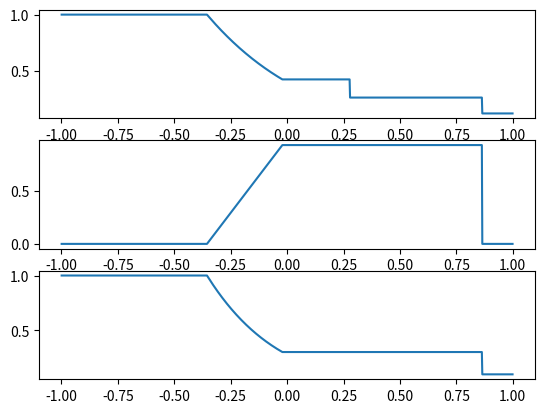
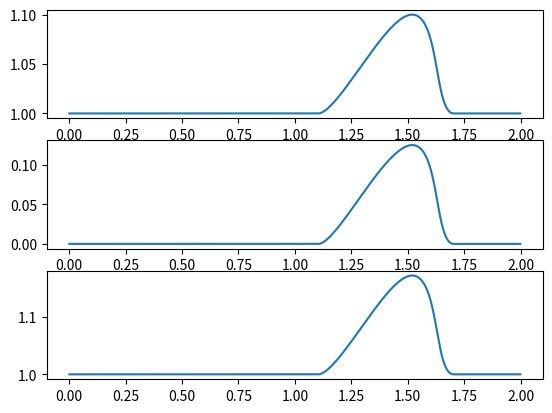

The script that saved these images, in order:
import math
import numpy as np
import matplotlib.pyplot as plt

def riemann(a, b, x0, N, T, rhoL, vL, PL, rhoR, vR, PR, gamma, 
                TOL=1.0e-14, MAX=100):
    # Returns the solution to the Riemann problem with left state (rhoL,vL,PL),
    # and right state (rhoR,vR,PR) after a time 'T' on a grid of N cells on
    # [a,b]. The initial discontinuity is placed at x0.
    #
    # Returns: X, rho, v, P

    AL = 2.0/((gamma+1.0)*rhoL)
    AR = 2.0/((gamma+1.0)*rhoR)
    BL = (gamma-1.0) / (gamma+1.0) * PL
    BR = (gamma-1.0) / (gamma+1.0) * PR
    csL = math.sqrt(gamma*PL/rhoL)
    csR = math.sqrt(gamma*PR/rhoR)

    p1 = 0.5*(PL + PR)
    p = p1
    i = 0
    dp = np.inf
    while abs(dp) > abs(p*TOL) and i < MAX:
        p = p1
        f1, df1 = riemann_f(p, rhoL, vL, PL, gamma, AL, BL, csL)
        f2, df2 = riemann_f(p, rhoR, vR, PR, gamma, AR, BR, csR)
        f = f1 + f2 + vR-vL
        df = df1 + df2

        dp = -f/df
        p1 = p + dp
        i += 1

    p = p1
    u = 0.5*(vL+vR) + 0.5*(riemann_f(p, rhoR, vR, PR, gamma, AR, BR, csR)[0]
                - riemann_f(p, rhoL, vL, PL, gamma, AL, BL, csL)[0])

    X = a + ((b-a)/N) * (np.arange(N) + 0.5)
    xi = X/T

    rho = np.empty(X.shape)
    v = np.empty(X.shape)
    P = np.empty(X.shape)

    if p > PL:
        # Left Shock
        rhoLS = rhoL * (p/PL + (gamma-1.0)/(gamma+1.0)) / (
                (gamma-1.0)/(gamma+1.0) * p/PL + 1.0)
        SL = vL - csL*math.sqrt((gamma+1) * p/PL + (gamma-1)/(2*gamma))

        iL = xi < SL
        iLS = (xi >= SL) * (xi < u)
        rho[iL] = rhoL
        v[iL] = vL
        P[iL] = PL
        rho[iLS] = rhoLS
        v[iLS] = u
        P[iLS] = p
    else:
        # Left Rarefaction
        rhoLS = rhoL * math.pow(p/PL, 1.0/gamma)
        csLS = csL * math.pow(p/PL, (gamma-1.0) / (2*gamma))
        SHL = vL - csL
        STL = u - csLS
        
        iL = xi < SHL
        ifan = (xi >= SHL) * (xi < STL)
        iLS = (xi >= STL)*(xi < u) 

        rho[iL] = rhoL
        v[iL] = vL
        P[iL] = PL
        rho[ifan] = rhoL * np.power(2.0/(gamma+1) + (gamma-1)/(gamma+1) 
                                    * (vL - xi[ifan]) / csL, 2.0/(gamma-1.0))
        v[ifan] = 2.0/(gamma+1) * (csL + 0.5*(gamma-1)*vL + xi[ifan])
        P[ifan] = PL * np.power(2.0/(gamma+1) + (gamma-1)/(gamma+1) 
                                * (vL - xi[ifan]) / csL, 2.0*gamma/(gamma-1.0))
        rho[iLS] = rhoLS
        v[iLS] = u
        P[iLS] = p

    if p > PR:
        # Right Shock
        rhoRS = rhoR * (p/PR + (gamma-1.0)/(gamma+1.0)) / (
                (gamma-1.0)/(gamma+1.0) * p/PR + 1.0)
        SR = vR + csR*math.sqrt((gamma+1) * p/PR + (gamma-1)/(2*gamma))

        iR = xi >= SR
        iRS = (xi < SR) * (xi >= u)
        rho[iR] = rhoR
        v[iR] = vR
        P[iR] = PR
        rho[iRS] = rhoRS
        v[iRS] = u
        P[iRS] = p
    else:
        # Right Rarefaction
        rhoRS = rhoR * math.pow(p/PR, 1.0/gamma)
        csRS = csR * math.pow(p/PR, (gamma-1.0) / (2*gamma))
        SHR = vR + csR
        STR = u + csRS
        
        iR = xi >= SHR
        ifan = (xi < SHR) * (xi >= STR)
        iRS = (xi < STR)*(x >= u) 

        rho[iR] = rhoR
        v[iR] = vR
        P[iR] = PR
        rho[ifan] = rhoR * np.power(2.0/(gamma+1) - (gamma-1)/(gamma+1) 
                                    * (vR - xi[ifan]) / csR, 2.0/(gamma-1.0))
        v[ifan] = 2.0/(gamma+1) * (-csR + 0.5*(gamma-1)*vR + xi[ifan])
        P[ifan] = PR * np.power(2.0/(gamma+1) - (gamma-1)/(gamma+1) 
                                * (vR - xi[ifan]) / csR, 2.0*gamma/(gamma-1.0))
        rho[iRS] = rhoRS
        v[iRS] = u
        P[iRS] = p

    return X, rho, v, P

def isentropicWave(a, b, N, t, x0, sigma, alpha, gamma, rho0=1.0, P0=1.0,
                    TOL=1.0e-10):
    # Returns an isentropic wave, evolved for a time t on a grid of N cells on
    # [a,b]. The initial wave is centered at x0, has width sigma, and strength
    # alpha.
    #
    # Returns: X, rho, v, P

    dx = (b-a) / float(N)
    X = a + dx * (np.arange(N) + 0.5)

    def rhoProfile(x, x0, alpha, sigma, rho0):
        rho = np.empty(x.shape)
        rho[:] = rho0
        pulse = np.fabs(x-x0) < 1.0*sigma
        rho[pulse] += alpha*rho0*np.power(1-np.power((x[pulse]-x0)/sigma,2),2)
        return rho

    cs0 = math.sqrt(gamma*P0/rho0)

    rhoMax = rho0*(1.0+alpha)
    PMax = P0*math.pow(rhoMax/rho0, gamma)
    csMax = math.sqrt(gamma*PMax/rhoMax)
    vMax = 2 * (csMax-cs0) / (gamma-1.0)

    xL = X - (csMax + vMax)*t 
    xR = X - cs0*t

    while np.fabs(xR-xL).mean() > dx*TOL:
        x = 0.5*(xL + xR)
        rho = rhoProfile(x, x0, alpha, sigma, rho0)
        P = P0 * np.power(rho/rho0, gamma)
        cs = np.sqrt(gamma*P/rho)
        v = 2*(cs - cs0) / (gamma-1.0)
        xt = x + (v+cs)*t

        over = xt > X
        under = xt <= X
        xR[over] = x[over]
        xL[under] = x[under]

    x = 0.5*(xL + xR)
    rho = rhoProfile(x, x0, alpha, sigma, rho0)
    P = P0 * np.power(rho/rho0, gamma)
    cs = np.sqrt(gamma*P/rho)
    v = 2*(cs - cs0) / (gamma-1.0)

    return X, rho, v, P

def riemann_f(p, rho, v, P, gamma, A, B, cs):
    if p <= P:
        f = 2*cs*(math.pow(p/P,(gamma-1)/(2*gamma))-1.0) / (gamma-1.0)
        df = 2*cs*math.pow(p/P,-(gamma+1)/(2*gamma)) / (2*gamma*P)
    else:
        f = (p-P)*math.sqrt(A / (p+B))
        df = (1.0 - 0.5*(p-P)/(p+B)) * math.sqrt(A / (p+B))
    return f, df

if __name__ == "__main__":

    import matplotlib.pyplot as plt
    
    a = -1.0
    b = 1.0
    x0 = 0.0
    N = 1000
    t = 0.3

    rhoL = 1.0
    PL = 1.0
    vL = 0.0
    rhoR = 0.125
    PR = 0.1
    vR = 0.0
    gamma = 1.4
    
    X, rho, v, P = riemann(a, b, x0, N, t, rhoL, vL, PL, rhoR, vR, PR, gamma)

    fig1, ax1 = plt.subplots(3,1)
    ax1[0].plot(X, rho)
    ax1[1].plot(X, v)
    ax1[2].plot(X, P)

    a = 0.0
    b = 2.0
    x0 = 0.5
    sigma = 0.3
    N = 1000
    t = 0.7

    rho0 = 1.0
    P0 = 1.0
    alpha = 0.1
    gamma = 5.0/3.0
    
    X, rho, v, P = isentropicWave(a, b, N, t, x0, sigma, alpha, gamma, 
                                    rho0, P0)
    fig2, ax2 = plt.subplots(3,1)
    ax2[0].plot(X, rho)
    ax2[1].plot(X, v)
    ax2[2].plot(X, P)

    plt.show()

